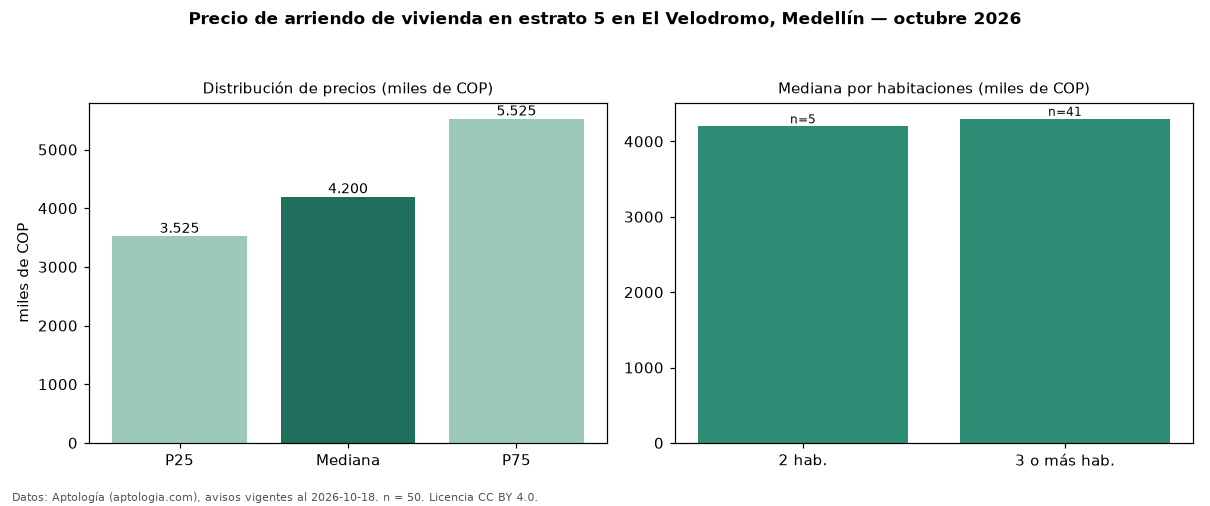

Values plotted in this chart, from the file beside it:
seccion, metrica, valor, moneda, n
precio, p25, 3525000, COP, 50
precio, mediana, 4200000, COP, 50
precio, p75, 5525000, COP, 50
precio, minimo, 1111111, COP, 50
precio, maximo, 20000000, COP, 50
m2, mediana_precio_m2, 35000, COP, 48
m2, area_mediana_m2, 120.0, m2, 48
banos, mediana_banos, 3.0, , 
parqueadero, pct_con_parqueadero, 86.4, %, 44
estrato, estrato_mas_frecuente, 5, , 50
habitaciones, 2, 4200000, COP, 5
habitaciones, 3+, 4300000, COP, 41
fuente, fecha_datos, 2026-10-18, , 
fuente, atribucion, https://www.aptologia.com/arriendo/medel…, , 
fuente, licencia, CC BY 4.0, , 
